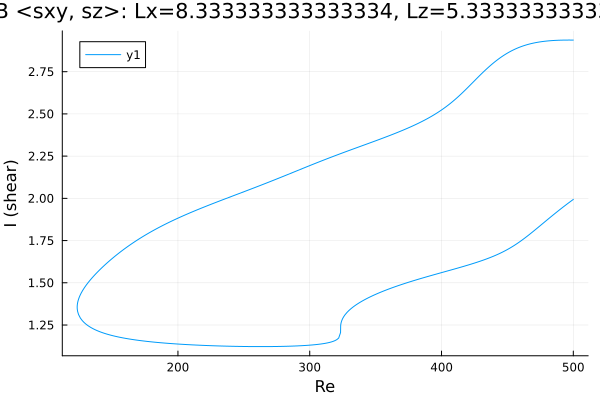

Data behind this chart, as committed beside it:
Re, shear
500.0, 2.937
499.6, 2.937
498.2, 2.937
496.8, 2.937
495.4, 2.937
493.9, 2.937
492.5, 2.937
491.1, 2.937
489.7, 2.936
488.3, 2.936
486.9, 2.935
485.5, 2.935
484, 2.934
482.6, 2.933
481.2, 2.932
479.8, 2.931
478.4, 2.93
477, 2.929
475.6, 2.927
474.2, 2.926
472.7, 2.924
471.3, 2.922
469.9, 2.92
468.5, 2.917
467.1, 2.914
465.7, 2.911
464.3, 2.908
462.8, 2.905
461.4, 2.901
460, 2.897
458.6, 2.893
457.2, 2.888
455.8, 2.883
454.4, 2.878
452.9, 2.873
451.5, 2.867
450.1, 2.86
448.7, 2.854
447.3, 2.847
445.9, 2.84
444.5, 2.832
444.3, 2.831
442.9, 2.823
441.5, 2.815
440.1, 2.806
438.6, 2.797
437.2, 2.787
435.8, 2.778
434.4, 2.768
433, 2.757
431.6, 2.747
430.2, 2.736
428.7, 2.725
427.3, 2.714
425.9, 2.703
424.5, 2.692
423.1, 2.681
421.7, 2.67
420.3, 2.659
418.8, 2.648
... 547 more rows
